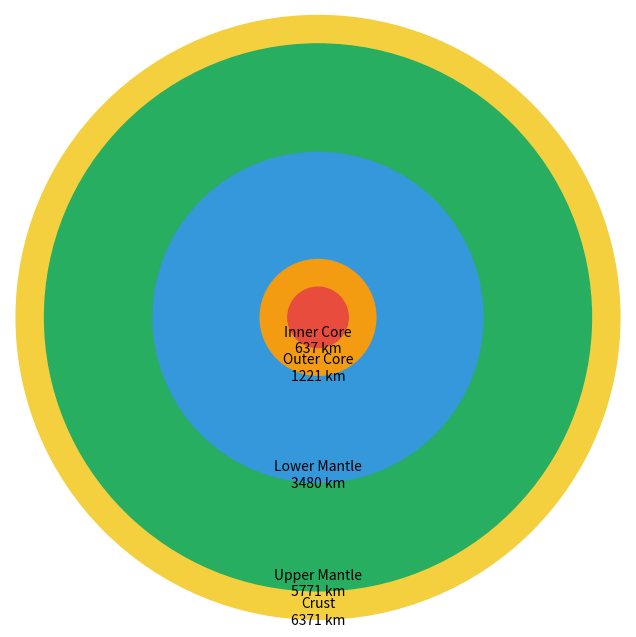

The script that saved this image:
import matplotlib.pyplot as plt

layer_names = ["Crust", "Upper Mantle", "Lower Mantle", "Outer Core", "Inner Core"]
layer_radii = [6371, 5771, 3480, 1221, 637]

# Plotting the Earth layers
fig, ax = plt.subplots(figsize=(8, 8))
ax.set_aspect('equal')

colors = ['#f4d03f', '#27ae60', '#3498db', '#f39c12', '#e74c3c']

for i, radius in enumerate(layer_radii):
    ax.add_patch(plt.Circle((0, 0), radius, color=colors[i]))

ax.set_xlim(-6500, 6500)
ax.set_ylim(-6500, 6500)
ax.axis('off')

# Displaying the radius values
for i, radius in enumerate(layer_radii):
    ax.text(0, -radius - 100, f"{layer_names[i]}\n{radius} km", ha='center', fontsize=10)

# Save the image as a PNG file  
plt.savefig('earth_layers.png', dpi=300)
